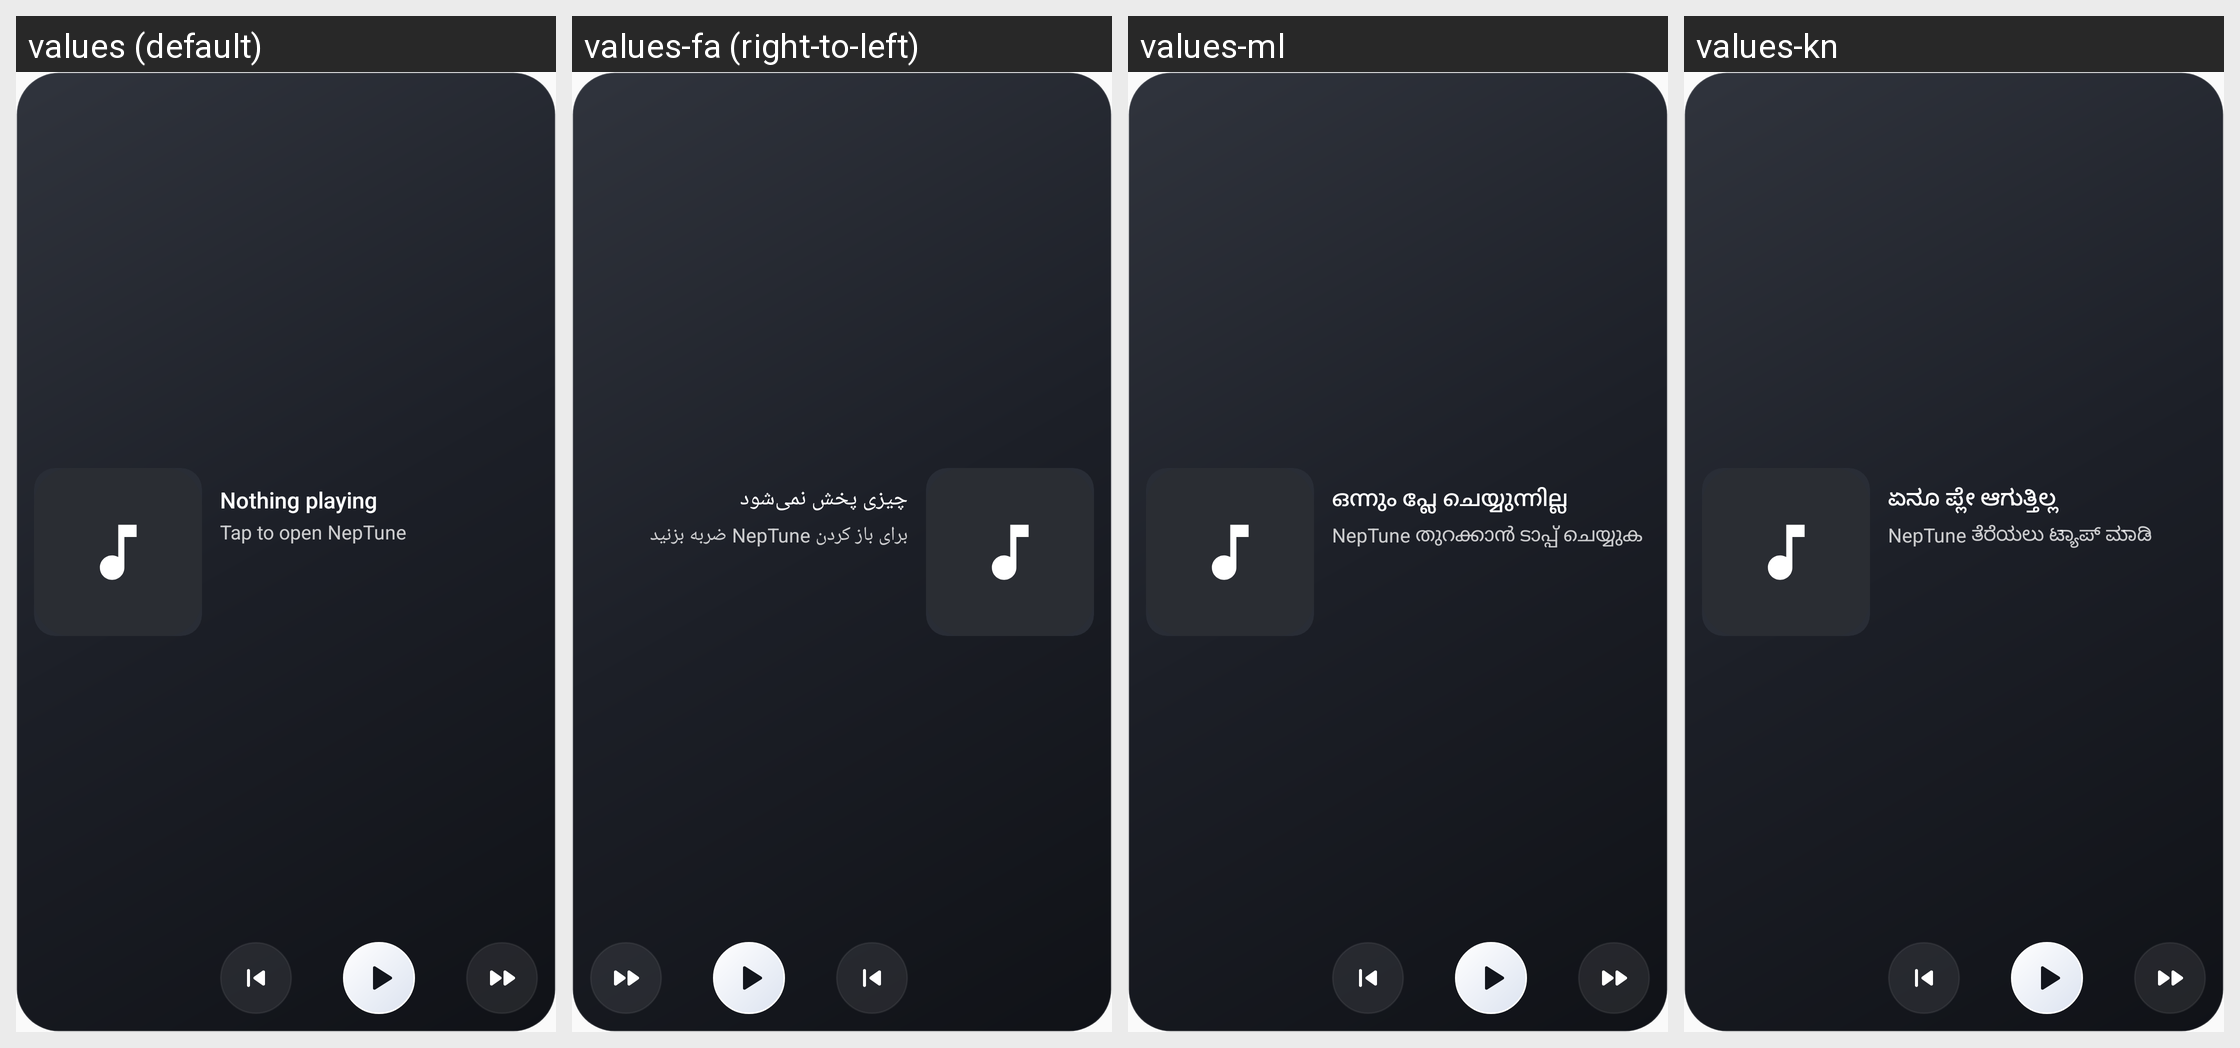

Locale-by-locale string values for the Android screen shown in this grid:
Android screen res/layout/widget_now_playing_tall.xml rendered under 4 locales, left to right: values (default), values-fa (right-to-left), values-ml, values-kn. Device: Nexus 5 (rendered at 1080×1920; each locale shown at half size, 540×960, under a caption strip naming it); theme Theme.OpenTune.
Other locales in the repository, not shown: values-ar, values-bn, values-cs, values-de, values-el, values-es, values-fr, values-gu, values-hi, values-hu, values-id, values-it, values-ja, values-ko, values-mr, values-ms, values-nl, values-pa, values-pl, values-pt, values-ro, values-ru, values-sv, values-ta, values-te, values-th, values-tr, values-uk, values-ur, values-vi, values-zh-rCN, values-zh-rTW.
Strings drawn on this screen, with the default value and each locale's value (text and hints the layout hard-codes, and strings that could not be matched under every locale, appear in the picture but are not listed):

widget_nothing_playing
  values: Nothing playing
  values-fa: چیزی پخش نمی‌شود
  values-ml: ഒന്നും പ്ലേ ചെയ്യുന്നില്ല
  values-kn: ಏನೂ ಪ್ಲೇ ಆಗುತ್ತಿಲ್ಲ

widget_open
  values: Tap to open NepTune
  values-fa: برای باز کردن NepTune ضربه بزنید
  values-ml: NepTune തുറക്കാൻ ടാപ്പ് ചെയ്യുക
  values-kn: NepTune ತೆರೆಯಲು ಟ್ಯಾಪ್ ಮಾಡಿ
